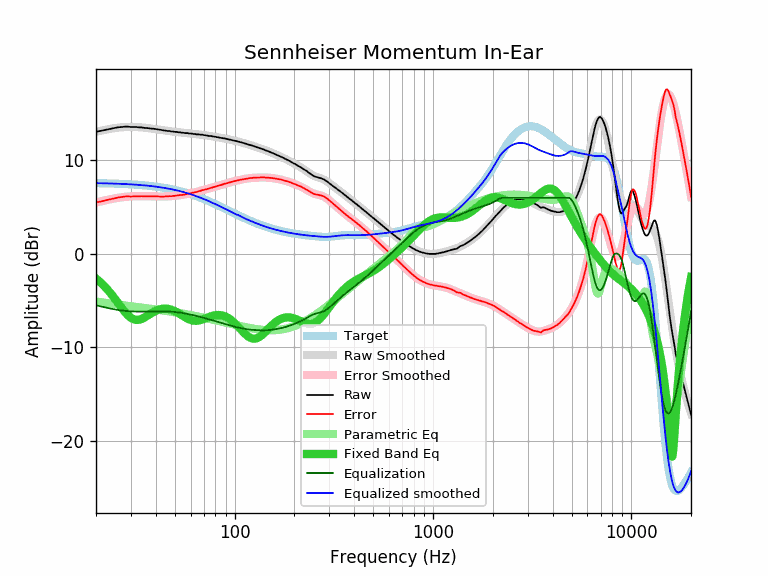

Values plotted in this chart, from the file beside it:
equalization, equalized_raw, equalized_smoothed, error, error_smoothed, frequency, parametric_eq, raw, smoothed, target
-5.49, 7.57, 7.56, 5.50, 5.49, 20, -2.64, 13.06, 13.05, 7.56
-5.60, 7.54, 7.55, 5.59, 5.60, 21, -3.02, 13.14, 13.15, 7.55
-5.70, 7.53, 7.54, 5.69, 5.70, 22, -3.43, 13.23, 13.24, 7.54
-5.79, 7.52, 7.53, 5.78, 5.79, 23, -3.88, 13.31, 13.32, 7.53
-5.87, 7.53, 7.52, 5.88, 5.87, 24, -4.35, 13.40, 13.39, 7.52
-5.94, 7.53, 7.51, 5.96, 5.94, 25, -4.84, 13.47, 13.45, 7.51
-6.00, 7.54, 7.50, 6.04, 6.00, 26, -5.33, 13.54, 13.50, 7.50
-6.05, 7.51, 7.48, 6.08, 6.05, 27, -5.79, 13.56, 13.54, 7.48
-6.09, 7.51, 7.47, 6.13, 6.09, 28, -6.22, 13.60, 13.56, 7.47
-6.12, 7.48, 7.45, 6.15, 6.12, 29, -6.57, 13.60, 13.57, 7.45
-6.14, 7.42, 7.43, 6.13, 6.14, 30, -6.83, 13.56, 13.58, 7.43
-6.16, 7.40, 7.41, 6.15, 6.16, 31, -6.99, 13.56, 13.57, 7.41
-6.17, 7.39, 7.39, 6.17, 6.17, 32, -7.06, 13.56, 13.56, 7.39
-6.17, 7.35, 7.37, 6.15, 6.17, 33, -7.03, 13.52, 13.54, 7.37
-6.17, 7.35, 7.35, 6.17, 6.17, 34, -6.95, 13.52, 13.52, 7.35
-6.17, 7.30, 7.33, 6.14, 6.17, 35, -6.82, 13.47, 13.49, 7.33
-6.16, 7.29, 7.30, 6.15, 6.16, 36, -6.66, 13.45, 13.46, 7.30
-6.15, 7.28, 7.28, 6.15, 6.15, 37, -6.50, 13.43, 13.43, 7.28
-6.15, 7.24, 7.25, 6.14, 6.15, 38, -6.35, 13.39, 13.40, 7.25
-6.14, 7.24, 7.22, 6.16, 6.14, 39, -6.21, 13.38, 13.37, 7.22
-6.14, 7.20, 7.19, 6.15, 6.14, 40, -6.09, 13.34, 13.33, 7.19
-6.14, 7.16, 7.16, 6.14, 6.14, 41, -5.99, 13.30, 13.30, 7.16
-6.14, 7.12, 7.13, 6.13, 6.14, 42, -5.92, 13.26, 13.27, 7.13
-6.14, 7.08, 7.10, 6.12, 6.14, 43, -5.87, 13.22, 13.23, 7.10
-6.14, 7.06, 7.06, 6.14, 6.14, 44, -5.85, 13.20, 13.20, 7.06
-6.15, 7.02, 7.03, 6.14, 6.15, 45, -5.85, 13.17, 13.17, 7.03
-6.15, 6.98, 6.99, 6.14, 6.15, 46, -5.87, 13.13, 13.15, 6.99
-6.16, 6.97, 6.96, 6.17, 6.16, 47, -5.91, 13.13, 13.12, 6.96
-6.18, 6.90, 6.92, 6.16, 6.18, 48, -5.97, 13.08, 13.09, 6.92
-6.19, 6.89, 6.88, 6.20, 6.19, 49, -6.04, 13.08, 13.07, 6.88
-6.21, 6.83, 6.84, 6.20, 6.21, 50, -6.13, 13.04, 13.05, 6.84
-6.23, 6.81, 6.79, 6.25, 6.23, 51, -6.22, 13.04, 13.02, 6.79
-6.25, 6.75, 6.75, 6.25, 6.25, 52, -6.32, 13.00, 13.00, 6.75
-6.28, 6.72, 6.71, 6.29, 6.28, 53, -6.43, 13.00, 12.98, 6.71
-6.30, 6.65, 6.66, 6.29, 6.30, 54, -6.54, 12.95, 12.96, 6.66
-6.33, 6.62, 6.62, 6.33, 6.33, 55, -6.65, 12.95, 12.95, 6.62
-6.36, 6.55, 6.57, 6.34, 6.36, 56, -6.75, 12.91, 12.93, 6.57
-6.39, 6.52, 6.52, 6.39, 6.39, 57, -6.84, 12.91, 12.91, 6.52
-6.42, 6.49, 6.48, 6.43, 6.42, 58, -6.93, 12.91, 12.89, 6.48
-6.45, 6.42, 6.43, 6.44, 6.45, 59, -7.00, 12.87, 12.88, 6.43
-6.48, 6.39, 6.38, 6.49, 6.48, 60, -7.06, 12.87, 12.86, 6.38
-6.52, 6.34, 6.33, 6.53, 6.52, 61, -7.10, 12.86, 12.85, 6.33
-6.55, 6.27, 6.28, 6.54, 6.55, 62, -7.13, 12.82, 12.83, 6.28
-6.59, 6.23, 6.23, 6.59, 6.59, 63, -7.15, 12.82, 12.81, 6.23
-6.62, 6.16, 6.18, 6.60, 6.62, 64, -7.15, 12.78, 12.80, 6.18
-6.66, 6.12, 6.12, 6.66, 6.66, 65, -7.14, 12.78, 12.78, 6.12
-6.70, 6.08, 6.07, 6.71, 6.70, 66, -7.12, 12.78, 12.77, 6.07
-6.73, 6.01, 6.02, 6.72, 6.73, 67, -7.09, 12.74, 12.75, 6.02
-6.77, 5.97, 5.96, 6.78, 6.77, 68, -7.05, 12.74, 12.73, 5.96
-6.81, 5.93, 5.91, 6.83, 6.81, 69, -7.00, 12.74, 12.72, 5.91
-6.84, 5.85, 5.86, 6.83, 6.84, 70, -6.95, 12.69, 12.70, 5.86
-6.88, 5.81, 5.80, 6.89, 6.88, 71, -6.90, 12.69, 12.68, 5.80
-6.91, 5.74, 5.75, 6.90, 6.91, 72, -6.85, 12.65, 12.66, 5.75
-6.95, 5.70, 5.70, 6.95, 6.95, 73, -6.80, 12.65, 12.64, 5.70
-6.99, 5.62, 5.64, 6.97, 6.99, 74, -6.75, 12.61, 12.63, 5.64
-7.02, 5.59, 5.59, 7.02, 7.02, 75, -6.71, 12.61, 12.61, 5.59
-7.06, 5.54, 5.53, 7.07, 7.06, 76, -6.66, 12.60, 12.59, 5.53
-7.09, 5.47, 5.48, 7.08, 7.09, 77, -6.63, 12.56, 12.57, 5.48
-7.13, 5.43, 5.42, 7.14, 7.13, 78, -6.60, 12.56, 12.55, 5.42
-7.16, 5.36, 5.37, 7.15, 7.16, 79, -6.57, 12.52, 12.53, 5.37
... 553 more rows
